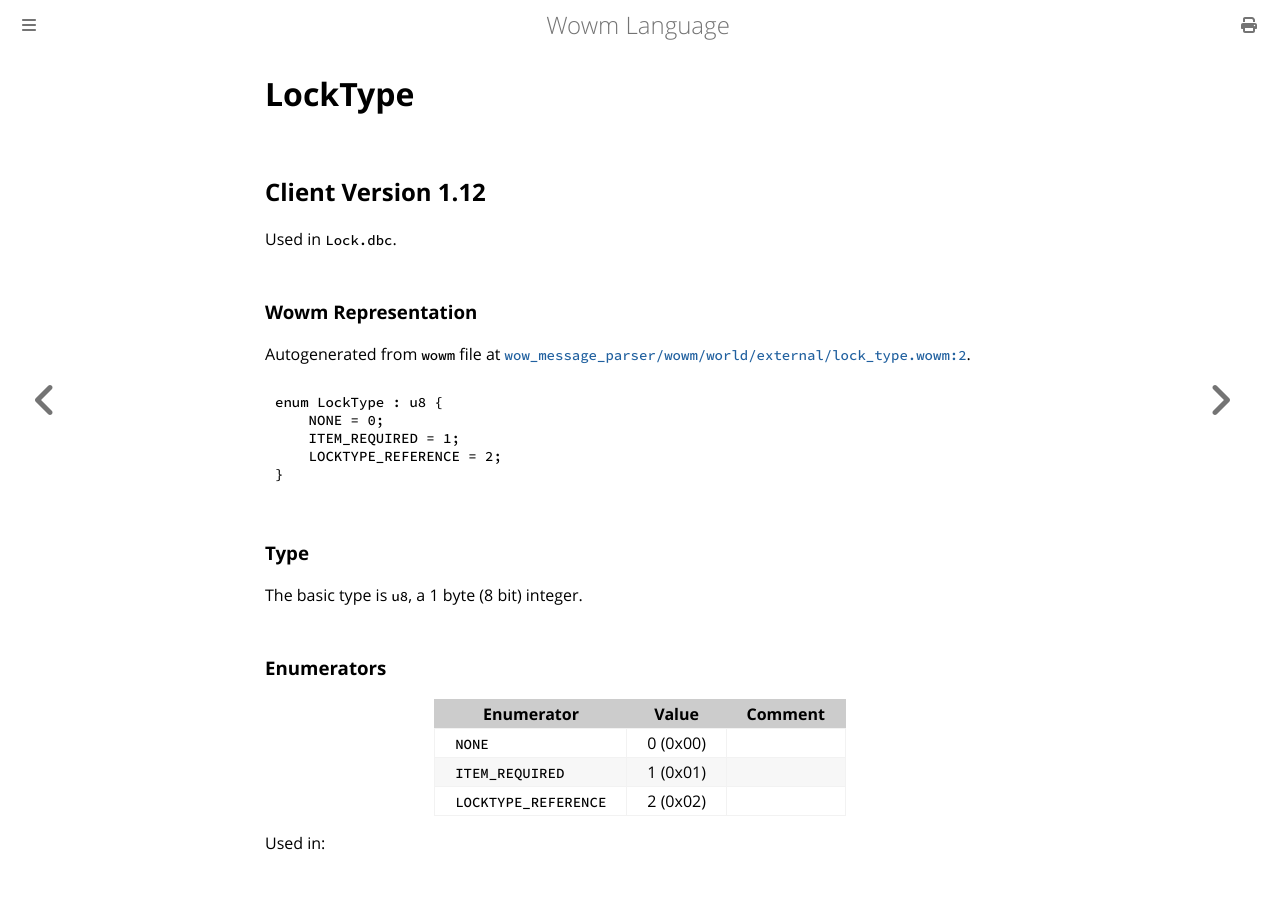

repository: gtker/wow_messages · page: docs/locktype.html · generator: mdbook

# LockType

## Client Version 1.12

Used in `Lock.dbc`.

### Wowm Representation

Autogenerated from `wowm` file at [`wow_message_parser/wowm/world/external/lock_type.wowm:2`](https://github.com/gtker/wow_messages/tree/main/wow_message_parser/wowm/world/external/lock_type.wowm#L2).

```rust,ignore
enum LockType : u8 {
    NONE = 0;
    ITEM_REQUIRED = 1;
    LOCKTYPE_REFERENCE = 2;
}
```
### Type
The basic type is `u8`, a 1 byte (8 bit) integer.
### Enumerators
| Enumerator | Value  | Comment |
| --------- | -------- | ------- |
| `NONE` | 0 (0x00) |  |
| `ITEM_REQUIRED` | 1 (0x01) |  |
| `LOCKTYPE_REFERENCE` | 2 (0x02) |  |

Used in:
